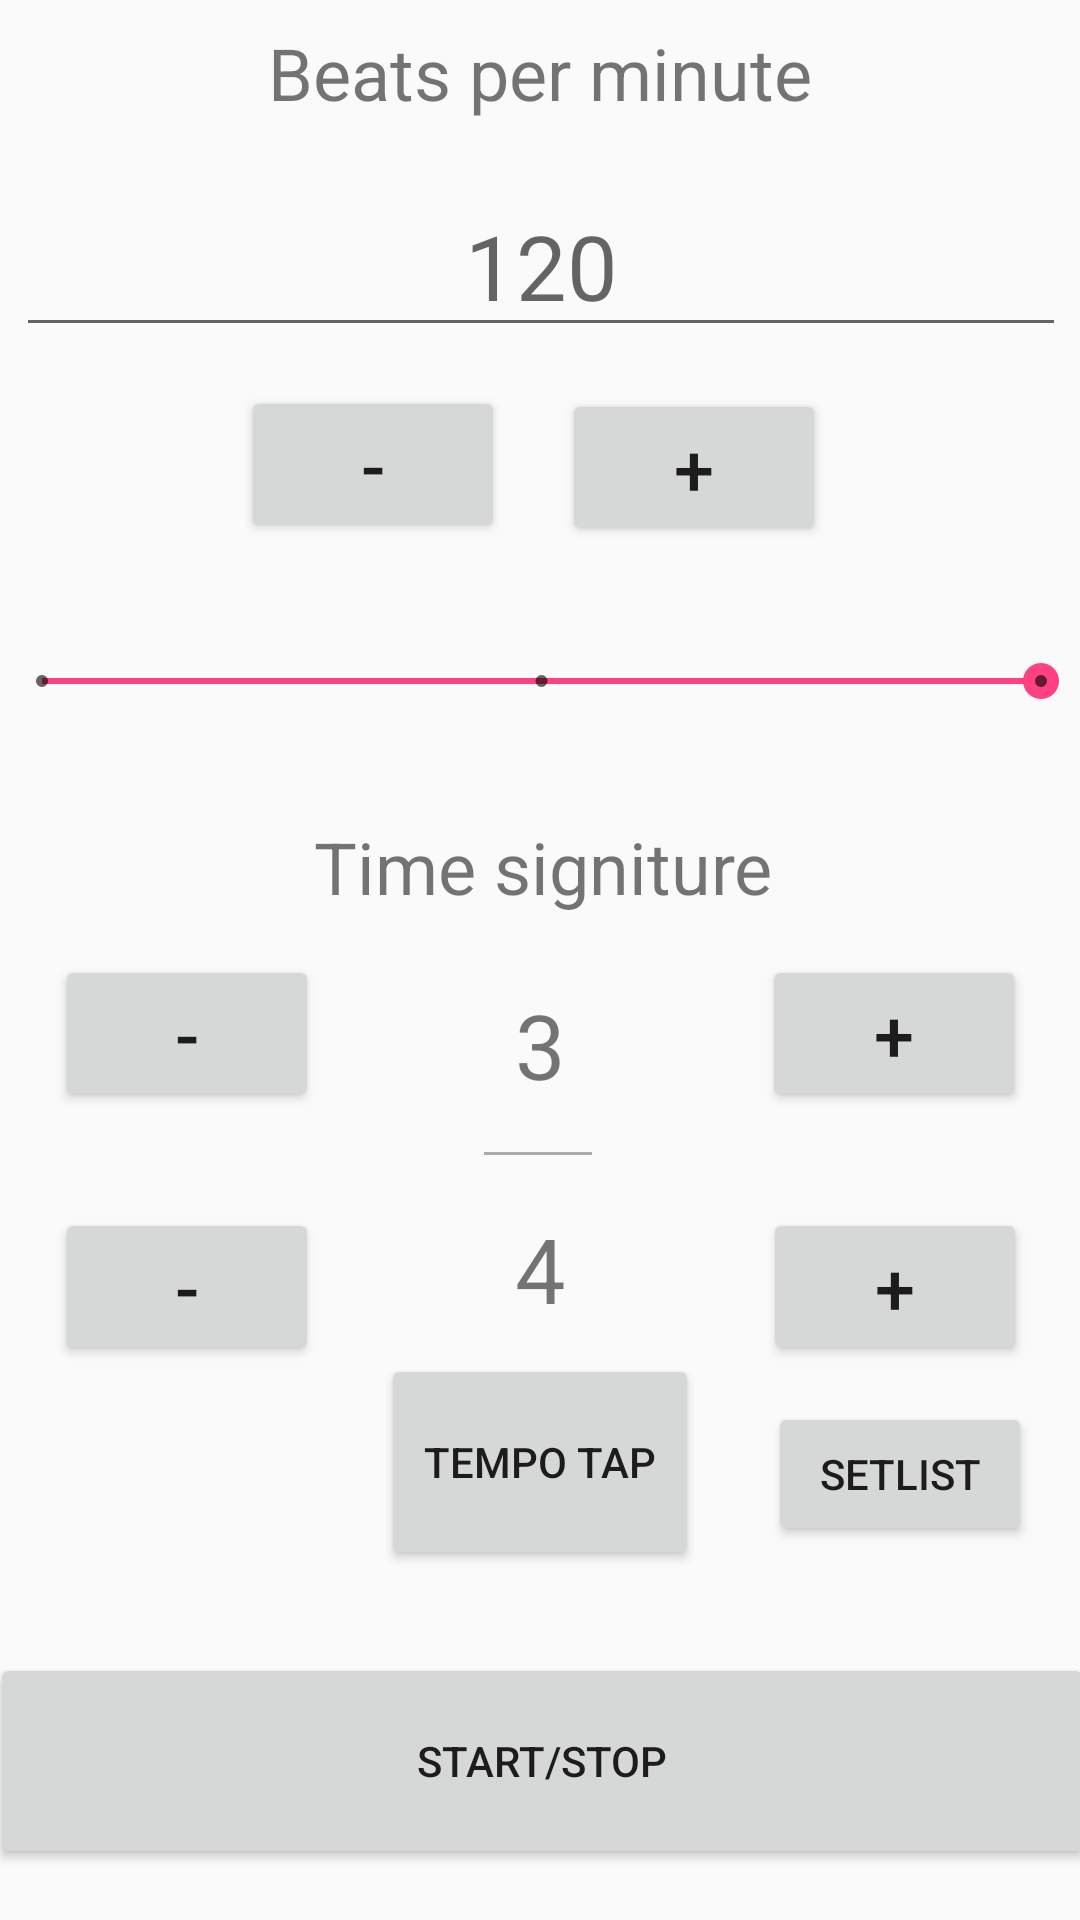

Produce the Android XML layout that renders to this screen, including the resource entries it uses.
<!-- AndroidManifest.xml: application theme AppTheme -->
<!-- res/layout/activity_main.xml -->
<?xml version="1.0" encoding="utf-8"?>
<android.support.constraint.ConstraintLayout xmlns:android="http://schemas.android.com/apk/res/android"
    xmlns:app="http://schemas.android.com/apk/res-auto"
    xmlns:tools="http://schemas.android.com/tools"
    android:layout_width="match_parent"
    android:layout_height="match_parent"
    tools:context="com.example.music.feel_the_beat.MainActivity">

    <TextView
        android:id="@+id/timeTextView"
        android:layout_width="368dp"
        android:layout_height="wrap_content"
        android:text="Time signiture"
        android:textAlignment="center"
        android:textSize="24sp"
        android:layout_marginTop="80dp"
        app:layout_constraintTop_toBottomOf="@+id/bpmEditText"
        android:layout_marginRight="8dp"
        app:layout_constraintRight_toRightOf="parent"
        android:layout_marginLeft="8dp"
        app:layout_constraintLeft_toLeftOf="parent"
        app:layout_constraintBottom_toBottomOf="parent"
        android:layout_marginBottom="8dp"
        app:layout_constraintHorizontal_bias="0.481"
        app:layout_constraintVertical_bias="0.191"
        android:layout_marginStart="8dp"
        android:layout_marginEnd="8dp" />

    <View
        android:layout_width="36dp"
        android:layout_height="1dp"
        android:layout_marginEnd="8dp"
        android:layout_marginLeft="8dp"
        android:layout_marginRight="8dp"
        android:layout_marginStart="8dp"
        android:layout_marginTop="8dp"
        android:background="@android:color/darker_gray"
        app:layout_constraintBottom_toTopOf="@+id/bottomTextView"
        app:layout_constraintHorizontal_bias="0.498"
        app:layout_constraintLeft_toLeftOf="parent"
        app:layout_constraintRight_toRightOf="parent"
        app:layout_constraintTop_toBottomOf="@+id/topTextView"
        app:layout_constraintVertical_bias="0.3"
        android:id="@+id/view" />

    <TextView
        android:id="@+id/bottomTextView"
        android:layout_width="111dp"
        android:layout_height="wrap_content"
        android:text="4"
        android:textAlignment="center"
        android:textSize="30sp"
        android:layout_marginBottom="64dp"
        app:layout_constraintBottom_toTopOf="@+id/startStopButton"
        android:layout_marginTop="8dp"
        app:layout_constraintTop_toBottomOf="@+id/topTextView"
        android:layout_marginLeft="8dp"
        app:layout_constraintLeft_toLeftOf="parent"
        android:layout_marginRight="8dp"
        app:layout_constraintRight_toRightOf="parent"
        app:layout_constraintVertical_bias="0.375"
        android:layout_marginStart="8dp"
        android:layout_marginEnd="8dp" />

    <TextView
        android:id="@+id/topTextView"
        android:layout_width="111dp"
        android:layout_height="wrap_content"
        android:text="3"
        android:textAlignment="center"
        android:textSize="30sp"
        android:layout_marginTop="23dp"
        app:layout_constraintTop_toBottomOf="@+id/timeTextView"
        android:layout_marginLeft="8dp"
        app:layout_constraintLeft_toLeftOf="parent"
        android:layout_marginRight="8dp"
        app:layout_constraintRight_toRightOf="parent"
        android:layout_marginStart="8dp"
        android:layout_marginEnd="8dp" />

    <Button
        android:id="@+id/bottomLessButton"
        android:layout_width="wrap_content"
        android:layout_height="wrap_content"
        android:layout_marginEnd="8dp"
        android:layout_marginStart="8dp"
        android:text="-"
        android:textSize="24sp"
        app:layout_constraintTop_toTopOf="@+id/bottomTextView"
        android:layout_marginLeft="8dp"
        app:layout_constraintLeft_toLeftOf="parent"
        app:layout_constraintRight_toLeftOf="@+id/bottomTextView"
        android:layout_marginRight="8dp"
        app:layout_constraintBottom_toBottomOf="@+id/bottomMoreButton"
        android:layout_marginBottom="8dp"
        android:layout_marginTop="8dp" />

    <Button
        android:id="@+id/topLessButton"
        android:layout_width="wrap_content"
        android:layout_height="wrap_content"
        android:layout_marginEnd="8dp"
        android:layout_marginStart="8dp"
        android:text="-"
        android:textSize="24sp"
        app:layout_constraintRight_toLeftOf="@+id/topTextView"
        android:layout_marginRight="8dp"
        android:layout_marginLeft="8dp"
        app:layout_constraintLeft_toLeftOf="parent"
        android:layout_marginBottom="24dp"
        app:layout_constraintBottom_toTopOf="@+id/bottomLessButton"
        android:layout_marginTop="8dp"
        app:layout_constraintTop_toBottomOf="@+id/timeTextView"
        app:layout_constraintVertical_bias="0.4" />

    <Button
        android:id="@+id/bottomMoreButton"
        android:layout_width="wrap_content"
        android:layout_height="wrap_content"
        android:layout_marginEnd="8dp"
        android:layout_marginStart="8dp"
        android:text="+"
        android:textSize="24sp"
        app:layout_constraintTop_toTopOf="@+id/bottomLessButton"
        app:layout_constraintLeft_toRightOf="@+id/bottomTextView"
        android:layout_marginLeft="8dp"
        android:layout_marginRight="8dp"
        app:layout_constraintRight_toRightOf="parent"
        app:layout_constraintHorizontal_bias="0.521" />

    <Button
        android:id="@+id/topMoreButton"
        android:layout_width="wrap_content"
        android:layout_height="wrap_content"
        android:layout_marginEnd="8dp"
        android:layout_marginStart="8dp"
        android:text="+"
        android:textSize="24sp"
        app:layout_constraintTop_toTopOf="@+id/topLessButton"
        android:layout_marginRight="8dp"
        app:layout_constraintRight_toRightOf="parent"
        app:layout_constraintLeft_toRightOf="@+id/topTextView"
        android:layout_marginLeft="8dp"
        app:layout_constraintHorizontal_bias="0.505"
        android:layout_marginBottom="8dp"
        app:layout_constraintBottom_toTopOf="@+id/bottomLessButton"
        app:layout_constraintVertical_bias="0.0" />

    <TextView
        android:id="@+id/bpmLabelTextView"
        android:layout_width="0dp"
        android:layout_height="wrap_content"
        android:layout_marginEnd="8dp"
        android:layout_marginLeft="8dp"
        android:layout_marginRight="8dp"
        android:layout_marginStart="8dp"
        android:layout_marginTop="8dp"
        android:text="Beats per minute"
        android:textAlignment="center"
        android:textSize="24sp"
        app:layout_constraintHorizontal_bias="0.0"
        app:layout_constraintLeft_toLeftOf="parent"
        app:layout_constraintRight_toRightOf="parent"
        app:layout_constraintTop_toTopOf="parent" />

    <Button
        android:id="@+id/bpmLessButton"
        android:layout_width="wrap_content"
        android:layout_height="wrap_content"
        android:layout_marginEnd="8dp"
        android:layout_marginLeft="8dp"
        android:layout_marginRight="8dp"
        android:layout_marginStart="8dp"
        android:text="-"
        android:textSize="24sp"
        app:layout_constraintHorizontal_bias="0.423"
        app:layout_constraintLeft_toLeftOf="parent"
        android:layout_marginTop="13dp"
        app:layout_constraintTop_toBottomOf="@+id/bpmEditText"
        app:layout_constraintRight_toRightOf="@+id/bpmMoreButton" />

    <Button
        android:id="@+id/bpmMoreButton"
        android:layout_width="wrap_content"
        android:layout_height="wrap_content"
        android:layout_marginEnd="8dp"
        android:layout_marginLeft="8dp"
        android:layout_marginRight="8dp"
        android:layout_marginStart="8dp"
        android:text="+"
        android:textSize="24sp"
        app:layout_constraintHorizontal_bias="0.7"
        app:layout_constraintRight_toRightOf="parent"
        android:layout_marginTop="14dp"
        app:layout_constraintTop_toBottomOf="@+id/bpmEditText"
        app:layout_constraintLeft_toLeftOf="parent" />

    <EditText
        android:id="@+id/bpmEditText"
        android:layout_width="wrap_content"
        android:layout_height="wrap_content"
        android:layout_marginEnd="8dp"
        android:layout_marginLeft="8dp"
        android:layout_marginRight="8dp"
        android:layout_marginStart="8dp"
        android:layout_marginTop="18dp"
        android:autoText="false"
        android:ems="10"
        android:hint="120"
        android:inputType="number"
        android:textAlignment="center"
        android:textSize="30sp"
        app:layout_constraintHorizontal_bias="0.498"
        app:layout_constraintLeft_toLeftOf="parent"
        app:layout_constraintRight_toRightOf="parent"
        app:layout_constraintTop_toBottomOf="@+id/bpmLabelTextView" />

    <Button
        android:id="@+id/startStopButton"
        android:layout_width="368dp"
        android:layout_height="72dp"
        android:layout_marginBottom="17dp"
        android:text="Start/Stop"
        app:layout_constraintBottom_toBottomOf="parent"
        app:layout_constraintHorizontal_bias="0.488"
        app:layout_constraintLeft_toLeftOf="parent"
        app:layout_constraintRight_toRightOf="parent" />

    <SeekBar
        android:id="@+id/seekBar"
        style="@style/Widget.AppCompat.SeekBar.Discrete"
        android:layout_width="365dp"
        android:layout_height="54dp"
        android:layout_marginBottom="8dp"
        android:layout_marginLeft="8dp"
        android:layout_marginRight="8dp"
        android:layout_marginTop="8dp"
        android:max="2"
        android:progress="3"
        app:layout_constraintBottom_toTopOf="@+id/timeTextView"
        app:layout_constraintLeft_toLeftOf="parent"
        app:layout_constraintRight_toRightOf="parent"
        app:layout_constraintTop_toBottomOf="@+id/bpmLessButton" />

    <Button
        android:id="@+id/tempoButton"
        android:layout_width="106dp"
        android:layout_height="72dp"
        android:layout_marginBottom="8dp"
        android:layout_marginLeft="8dp"
        android:layout_marginRight="8dp"
        android:layout_marginTop="8dp"
        android:text="Tempo Tap"
        app:layout_constraintBottom_toTopOf="@+id/startStopButton"
        app:layout_constraintLeft_toLeftOf="parent"
        app:layout_constraintRight_toRightOf="parent"
        app:layout_constraintTop_toBottomOf="@+id/bottomTextView"
        app:layout_constraintVertical_bias="0.016" />

    <Button
        android:id="@+id/setlistButton"
        android:layout_width="wrap_content"
        android:layout_height="wrap_content"
        android:layout_marginBottom="8dp"
        android:layout_marginLeft="8dp"
        android:layout_marginRight="8dp"
        android:layout_marginTop="8dp"
        android:text="Setlist"
        app:layout_constraintBottom_toBottomOf="@+id/tempoButton"
        app:layout_constraintHorizontal_bias="0.652"
        app:layout_constraintLeft_toRightOf="@+id/tempoButton"
        app:layout_constraintRight_toRightOf="parent"
        app:layout_constraintTop_toBottomOf="@+id/bottomLessButton"
        app:layout_constraintVertical_bias="1.0" />

</android.support.constraint.ConstraintLayout>
<!-- resources referenced by this layout -->
<resources>
  <style name="AppTheme" parent="Theme.AppCompat.Light.DarkActionBar">
          
          <item name="colorPrimary">@color/colorPrimary</item>
          <item name="colorPrimaryDark">@color/colorPrimaryDark</item>
          <item name="colorAccent">@color/colorAccent</item>
          <item name="andy">@color/andy</item>
      </style>
  <color name="colorPrimary">#3F51B5</color>
  <color name="colorPrimaryDark">#303F9F</color>
  <color name="colorAccent">#FF4081</color>
  <color name="andy">#FFFFFF</color>
</resources>
